Run: headless pygame with SDL's dummy video driver; simulated clock (each Clock.tick advances the game by its frame time, no real sleeping); random seed 0; keys injected as events and as key.get_pressed() state; mouse plan: one left click at the window centre at the start of phase 2, then a move to the lower-right quarter at the start of phase 3.
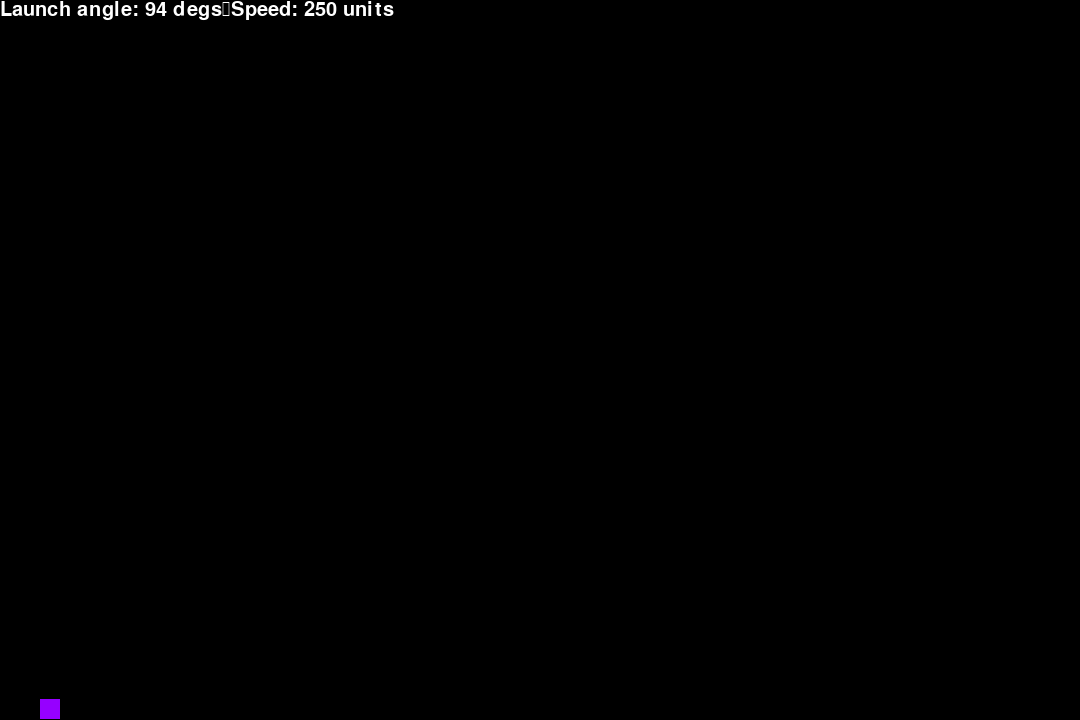
Frame 1 of 4 · flips 1–60 · no input
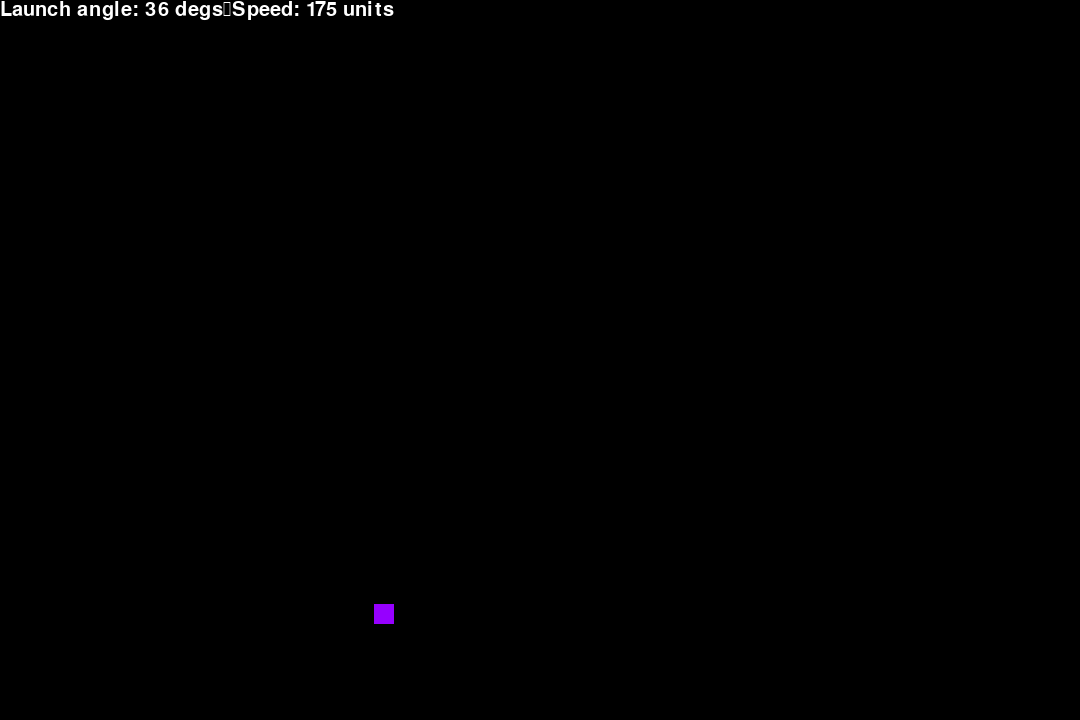
Frame 2 of 4 · flips 61–180 · clicked the window centre · tapped SPACE, RETURN · held RIGHT (→), D
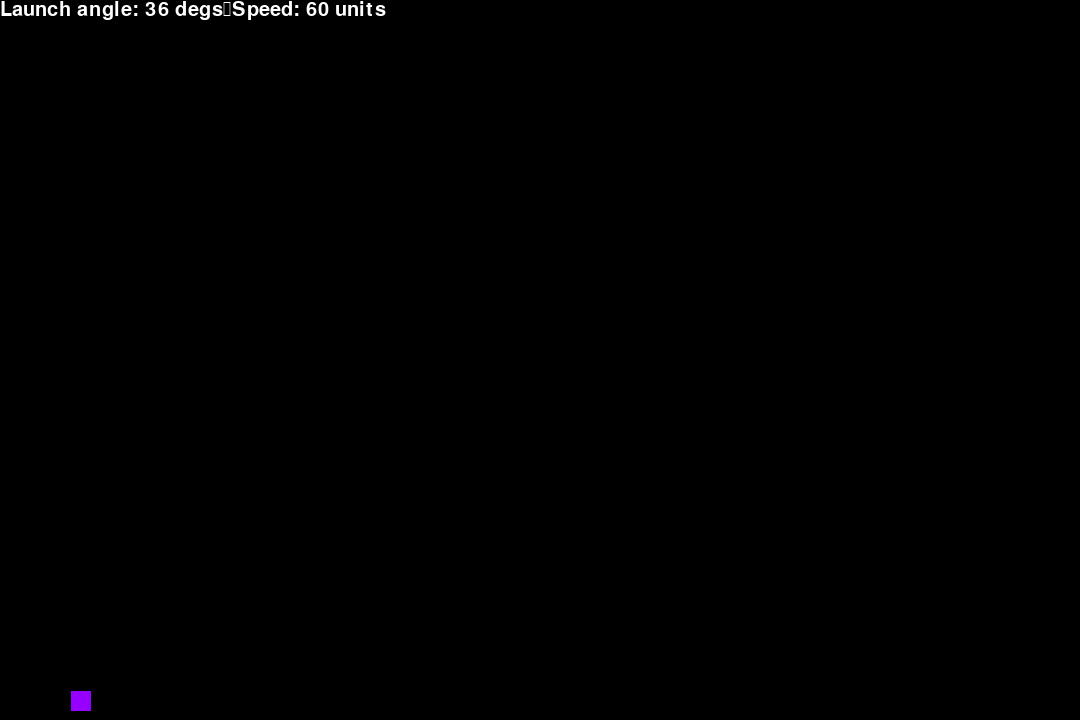
Frame 3 of 4 · flips 181–300 · moved the mouse to the lower-right quarter · held DOWN (↓), S
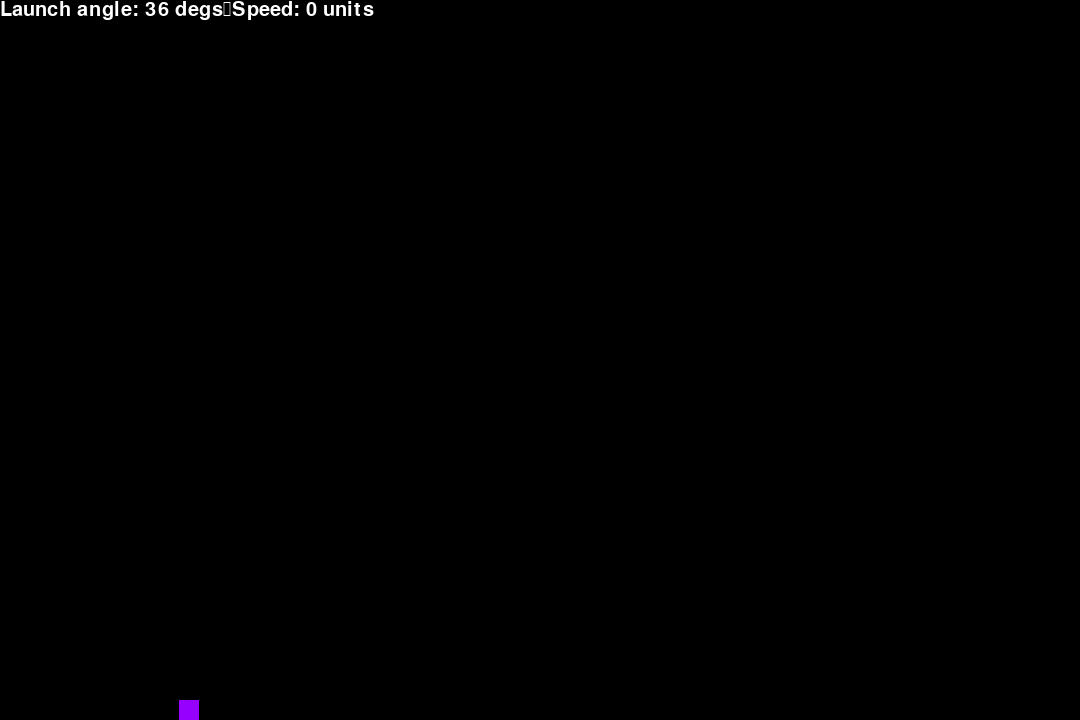
Frame 4 of 4 · flips 301–420 · held LEFT (←), A, UP (↑), W

The pygame program that drew these frames:

from random import randint
import pygame as pg
from sys import exit
import math

SIZE = (1080, 720)
FPS = 60
Vec2 = pg.Vector2
ACC = 0.5
GRAV = 50
SPEED = 250
FRIC = -0.11

class Entity:

    def __init__(self, pos: list[float], size: list[float], colour: list[int], speed: float, accl: float, theta=0.0) -> None:
        self.pos = Vec2(pos)
        self.size = size
        self.surf = pg.Surface(self.size)
        self.colour = colour
        self.surf.fill(self.colour)
        self.rect = self.surf.get_rect(midbottom=self.pos)
        self._speed = speed
        self.accl = accl
        self._theta = theta
        self.vel = Vec2(0, 0)
        self.acc = Vec2(0, GRAV)
        self.rest = False

    @property
    def speed(self):
        return self._speed

    @property
    def theta(self):
        return self._theta
    
    @speed.setter
    def speed(self, speed: float):
        self._speed = speed

    @theta.setter
    def theta(self, theta: float):
        self._theta = theta
        self.vel.y = -self.speed*math.sin(self._theta)

    def update(self, dt: float):        
        if self.pos.x > SIZE[0]:
            self.pos.x = 0
        if self.pos.x < 0:
            self.pos.x = SIZE[0]

        # setting the x component of velocity
        self.vel.x = self.speed*math.cos(self.theta)

        # checking is the entity hits the ground and if it's in resting state or not
        if self.pos.y+1 > SIZE[1] and not self.rest:
            # decreasing the speed of the entity by 30% each time it hits the ground
            self.speed -= self.speed * 0.3
            self.vel.y = -self.speed * math.sin(self.theta)

        # adding acceleration to velocity for each frame
        self.vel += self.acc * dt

        # checking if the speed is < 0.5 to eliminate the infinite bouce effect
        if self.speed < 0.5:
            # if speed < 0.5, setting the vel to 0 and set rest to True
            self.rest = True
            self.vel.y = 0
            self.speed = 0
        else:
            self.rest = False

        # updating the current position of the entity
        self.pos += self.vel * dt
        self.rect.midbottom = self.pos

    def draw(self, screen: pg.Surface):
        screen.blit(self.surf, self.rect)


def color() -> int:
    return randint(0, 255)

def range(entity: Entity) -> float:
    return entity.speed**2 * math.sin(2*entity.theta) / GRAV

def max_height(entity: Entity) -> float:
    return entity.vel.y**2 / (2*GRAV)


if __name__ == '__main__':

    pg.init()
    display = pg.display.set_mode(SIZE)
    pg.display.set_caption("Projectile")
    clock = pg.time.Clock()
    running = True
    entity1 = Entity([50, SIZE[1]-1], [20, 20], (150, 0, 255), SPEED, ACC)
    # entity2 = Entity([50, SIZE[1]-1], [20, 20], (0, 255, 150), vel, acc, math.pi/4)
    # entity3 = Entity([50, SIZE[1]-1], [20, 20], (0, 150, 255), vel, acc, math.pi/6)

    base_font = pg.font.Font(None, 30)
    start = False

    while running:

        mx, my = pg.mouse.get_pos()
        angle = math.atan2(-(my-entity1.pos.y), mx-entity1.pos.x)
        display.fill((0, 0, 0))
        dt = 1 / clock.tick(FPS)

        for event in pg.event.get():
            if event.type == pg.QUIT or (event.type == pg.KEYDOWN and event.key == pg.K_ESCAPE):
                running = False
                pg.quit()
                exit("Exited without issues")
            if event.type == pg.KEYDOWN and event.key == pg.K_w:
                SPEED += 1
            if event.type == pg.KEYDOWN and event.key == pg.K_s:
                SPEED -= 1
            if event.type == pg.KEYDOWN and event.key == pg.K_SPACE:
                start = not start
                entity1.theta = angle
                entity1.speed = SPEED


        if start:
            entity1.update(dt)
            # entity2.update(dt)
            # entity3.update(dt)
            text_surf = base_font.render(f"Launch angle: {round(entity1.theta * 180 / math.pi)} degs\nSpeed: {round(entity1.speed)} units", True, (255, 255, 255))
        else:
            text_surf = base_font.render(f"Launch angle: {round(angle *180 / math.pi)} degs\nSpeed: {SPEED} units", True, (255, 255, 255))

        
        display.blit(text_surf, (0, 0))
        entity1.draw(display)
        # entity2.draw(display)
        # entity3.draw(display)

        pg.display.update()
